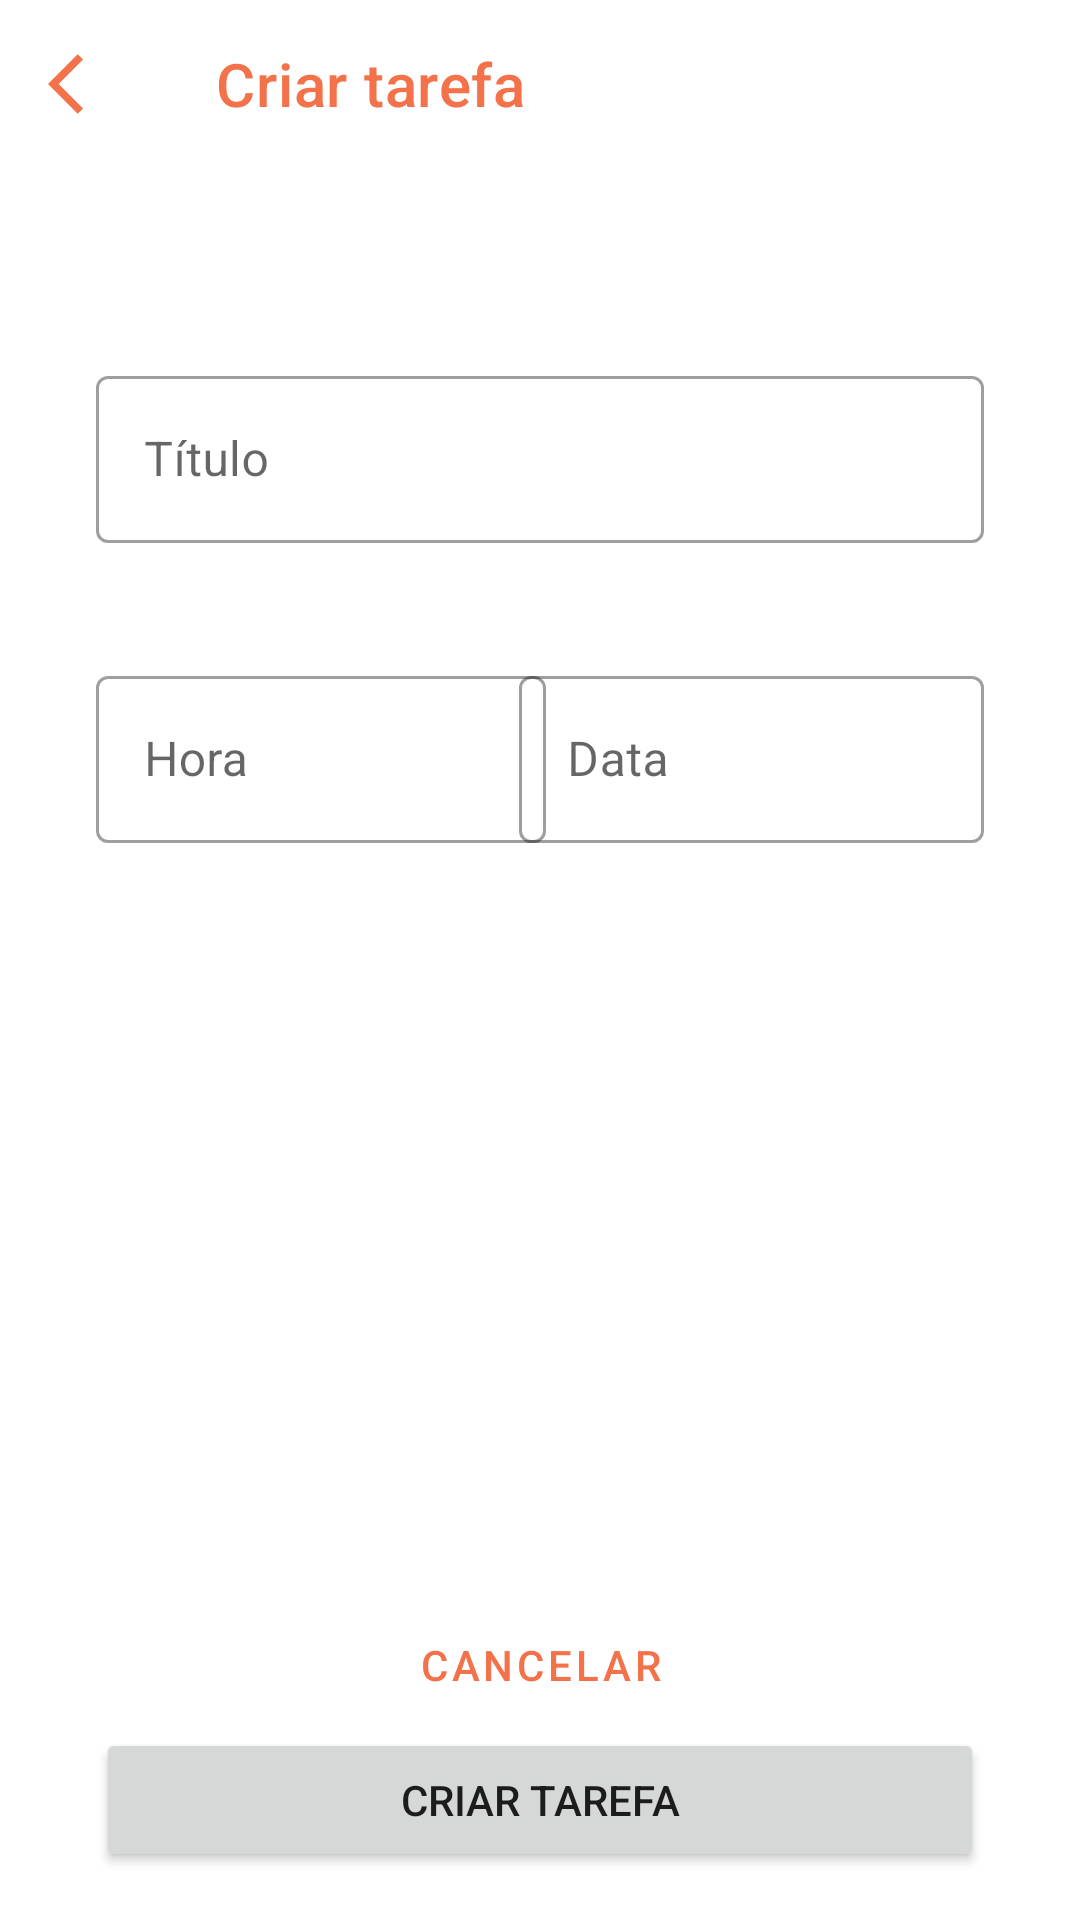

This screen was rendered from an Android layout file. Write that file and the resources it references.
<!-- AndroidManifest.xml: application theme Theme.ToDoList -->
<!-- res/layout/activity_add_task.xml -->
<?xml version="1.0" encoding="utf-8"?>
<androidx.constraintlayout.widget.ConstraintLayout xmlns:android="http://schemas.android.com/apk/res/android"
    android:layout_width="match_parent"
    android:layout_height="match_parent"
    xmlns:app="http://schemas.android.com/apk/res-auto">

    <com.google.android.material.appbar.MaterialToolbar
        android:id="@+id/toolbar_back"
        android:layout_width="match_parent"
        android:layout_height="wrap_content"
        app:title="@string/label_newtask"
        app:titleTextColor="@color/laranja_medio"
        app:navigationIcon="@drawable/ic_back_icon_24"
        app:layout_constraintStart_toStartOf="parent"
        app:layout_constraintEnd_toEndOf="parent"
        app:layout_constraintTop_toTopOf="parent"/>

        <androidx.constraintlayout.widget.Guideline
            android:id="@+id/guideline_start"
            android:orientation="vertical"
            app:layout_constraintGuide_begin="32dp"
            android:layout_width="wrap_content"
            android:layout_height="wrap_content"/>
    <androidx.constraintlayout.widget.Guideline
        android:id="@+id/guideline_end"
        app:layout_constraintGuide_end="32dp"
        android:orientation="vertical"
        android:layout_width="wrap_content"
        android:layout_height="wrap_content" />
    <androidx.constraintlayout.widget.Guideline
        android:id="@+id/guideline_top"
        android:orientation="horizontal"
        app:layout_constraintGuide_begin="120dp"
        android:layout_width="wrap_content"
        android:layout_height="wrap_content"/>

    <com.google.android.material.textfield.TextInputLayout
        android:id="@+id/et_titulo"
        style="@style/Widget.MaterialComponents.TextInputLayout.OutlinedBox"
        android:layout_width="0dp"
        android:layout_height="wrap_content"
        android:hint="@string/label_txttitle"
        app:layout_constraintTop_toTopOf="@id/guideline_top"
        app:layout_constraintLeft_toLeftOf="@id/guideline_start"
        app:layout_constraintRight_toRightOf="@id/guideline_end">

        <com.google.android.material.textfield.TextInputEditText
            android:layout_width="match_parent"
            android:layout_height="match_parent"
            android:inputType="text" />

         </com.google.android.material.textfield.TextInputLayout>

    <com.google.android.material.textfield.TextInputLayout
        android:id="@+id/et_hora"
        style="@style/Widget.MaterialComponents.TextInputLayout.OutlinedBox"
        android:layout_width="150dp"
        android:layout_height="wrap_content"
        android:hint="@string/label_horatxt"
        app:startIconDrawable="@drawable/ic_addtime_icon_24"
        app:layout_constraintTop_toTopOf="@id/et_titulo"
        app:layout_constraintLeft_toLeftOf="@id/guideline_start"
        android:layout_marginTop="100dp">

        <com.google.android.material.textfield.TextInputEditText
            android:layout_width="match_parent"
            android:layout_height="match_parent"
            android:inputType="none"
            android:focusable="false"/>

    </com.google.android.material.textfield.TextInputLayout>

    <com.google.android.material.textfield.TextInputLayout
        android:id="@+id/et_data"
        style="@style/Widget.MaterialComponents.TextInputLayout.OutlinedBox"
        android:layout_width="155dp"
        android:layout_height="wrap_content"
        android:hint="@string/label_datatxt"
        app:startIconDrawable="@drawable/ic_calendar_icon_24"
        app:layout_constraintTop_toTopOf="@id/et_titulo"
        app:layout_constraintRight_toRightOf="@id/guideline_end"
        android:layout_marginTop="100dp">

        <com.google.android.material.textfield.TextInputEditText
            android:layout_width="match_parent"
            android:layout_height="wrap_content"
            android:inputType="none"
            android:focusable="false"

            android:singleLine="true"/>
    </com.google.android.material.textfield.TextInputLayout>

    <Button
        android:id="@+id/button_addtask"
        android:layout_width="0dp"
        android:layout_height="wrap_content"
        android:text="@string/label_addtask"
        app:layout_constraintLeft_toLeftOf="@id/guideline_start"
        app:layout_constraintRight_toRightOf="@id/guideline_end"
        app:layout_constraintBottom_toBottomOf="parent"
        android:layout_marginBottom="16dp"/>

    <Button
        android:id="@+id/button_cancel"
        android:layout_width="0dp"
        android:layout_height="wrap_content"
        style="@style/Widget.MaterialComponents.Button.OutlinedButton"
        android:layout_marginBottom="45dp"
        android:elevation="0dp"
        android:text="@string/label_canceltask"
        app:layout_constraintBottom_toBottomOf="@id/button_addtask"
        app:layout_constraintLeft_toLeftOf="@id/guideline_start"
        app:layout_constraintRight_toRightOf="@id/guideline_end" />

</androidx.constraintlayout.widget.ConstraintLayout>
<!-- resources referenced by this layout -->
<resources>
  <color name="laranja_medio">#F3724A</color>
  <!-- drawable ic_back_icon_24 (drawable) -->
  <vector xmlns:android="http://schemas.android.com/apk/res/android"
      android:width="24dp"
      android:height="24dp"
      android:viewportWidth="24"
      android:viewportHeight="24"
      android:tint="@color/laranja_medio"
      android:autoMirrored="true">
    <path
        android:fillColor="@android:color/white"
        android:pathData="M11.67,3.87L9.9,2.1 0,12l9.9,9.9 1.77,-1.77L3.54,12z"/>
  </vector>
  <string name="label_addtask">Criar Tarefa</string>
  <string name="label_canceltask">CANCELAR</string>
  <string name="label_datatxt">Data</string>
  <string name="label_horatxt">Hora</string>
  <string name="label_newtask">Criar tarefa</string>
  <string name="label_txttitle">Título</string>
  <style name="Theme.ToDoList" parent="Theme.MaterialComponents.DayNight.NoActionBar">
          
          <item name="colorPrimary">@color/laranja_medio</item>
          <item name="colorPrimaryVariant">@color/laranja_escuro</item>
          <item name="colorOnPrimary">@color/white</item>
          
          <item name="colorSecondary">@color/laranja_medio</item>
          <item name="colorSecondaryVariant">@color/teal_700</item>
          <item name="colorOnSecondary">@color/white</item>
          
          <item name="android:statusBarColor" tools:targetApi="l">?attr/colorPrimaryVariant</item>
          
      </style>
  <color name="laranja_escuro">#FF5722</color>
  <color name="white">#FFFFFFFF</color>
  <color name="teal_700">#FF018786</color>
</resources>
